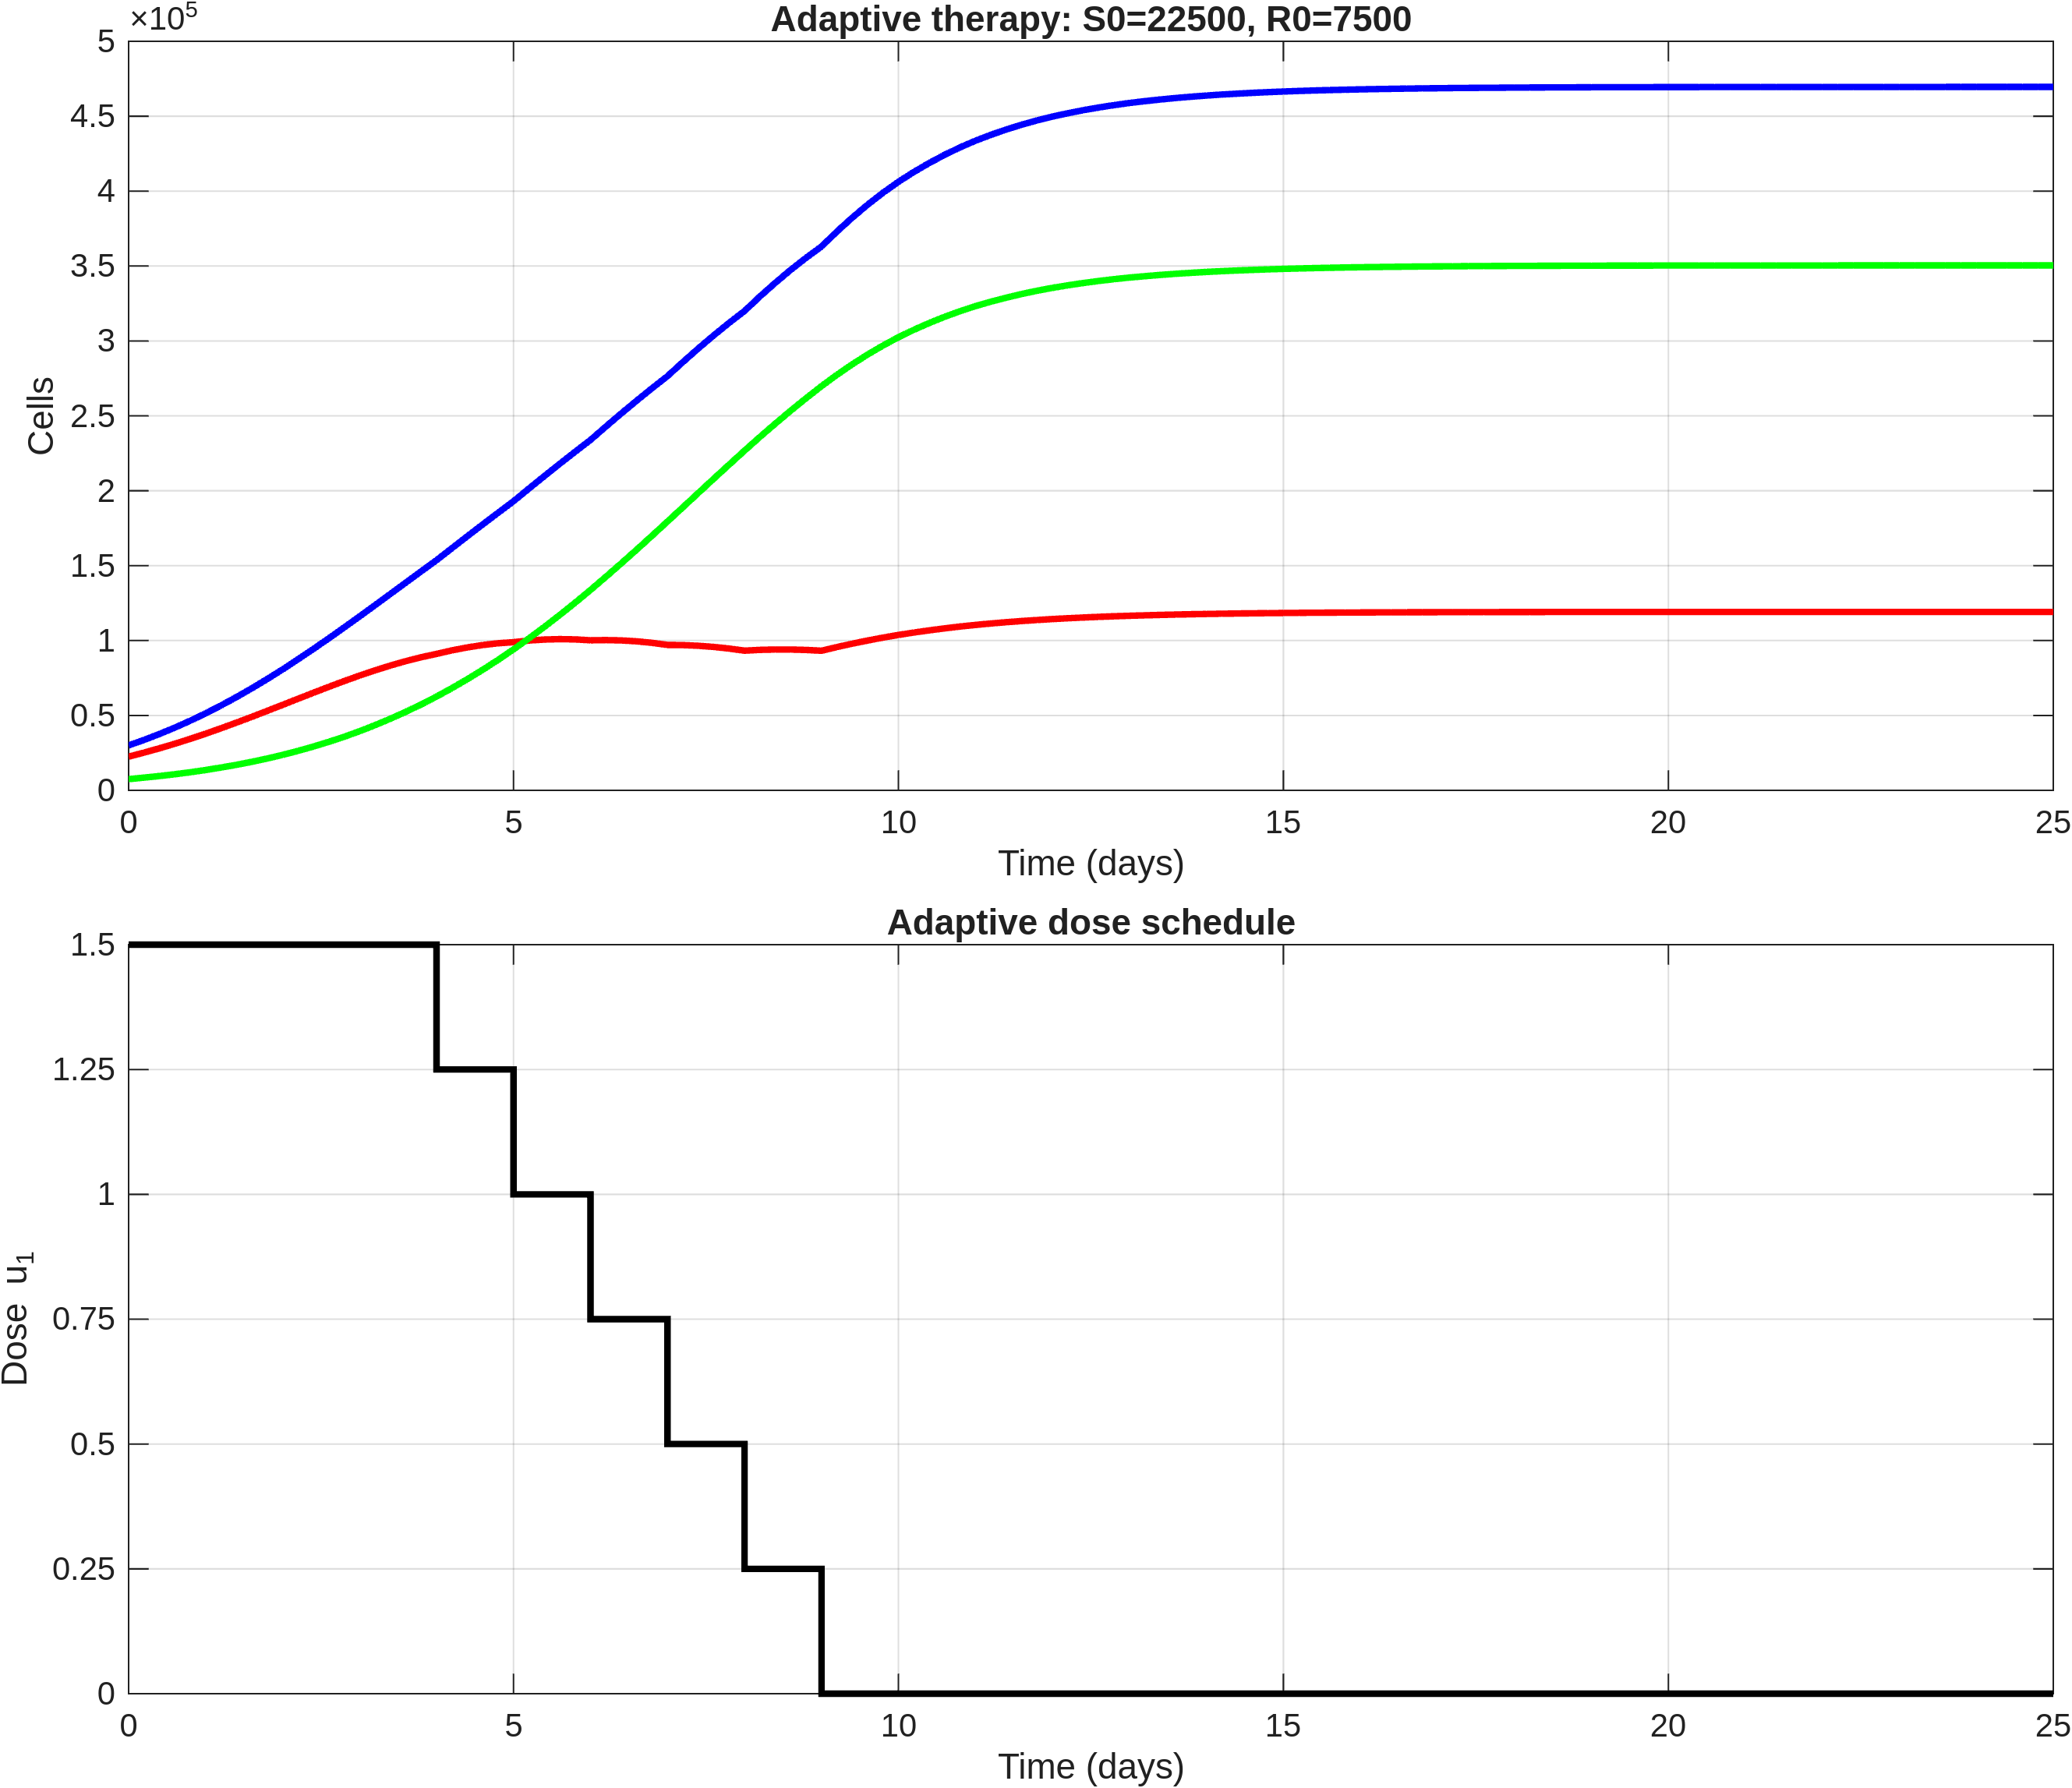

Source data for this figure (header and first rows):
time, S, R, T, dose_u1
0, 22500, 7500, 30000, 1.5
0.2, 25179, 8471, 33649, 1.5
0.4, 28045, 9546, 37591, 1.5
0.6, 31108, 10744, 41852, 1.5
0.8, 34365, 12077, 46442, 1.5
1, 37804, 13557, 51361, 1.5
1.2, 41428, 15217, 56645, 1.5
1.4, 45185, 17038, 62222, 1.5
1.6, 49060, 19041, 68100, 1.5
1.8, 53027, 21244, 74271, 1.5
2, 57053, 23661, 80714, 1.5
2.2, 61101, 26334, 87435, 1.5
2.4, 65125, 29232, 94357, 1.5
2.6, 69084, 32375, 101459, 1.5
2.8, 72933, 35784, 108717, 1.5
3, 76624, 39472, 116097, 1.5
3.2, 80079, 43495, 123574, 1.5
3.4, 83296, 47802, 131098, 1.5
3.6, 86236, 52404, 138640, 1.5
3.8, 88843, 57329, 146172, 1.5
4, 91083, 62586, 153669, 1.25
4.2, 93431, 68239, 161671, 1.25
4.4, 95410, 74215, 169625, 1.25
4.6, 97014, 80499, 177512, 1.25
4.8, 98187, 87123, 185310, 1.25
5, 98914, 94091, 193005, 1
5.2, 99997, 101449, 201446, 1
5.4, 100665, 109106, 209772, 1
5.6, 100935, 117039, 217973, 1
5.8, 100765, 125263, 226028, 1
6, 100157, 133772, 233929, 0.75
6.2, 100307, 142569, 242876, 0.75
6.4, 100063, 151557, 251620, 0.75
6.6, 99451, 160707, 260159, 0.75
6.8, 98447, 170013, 268460, 0.75
7, 97064, 179453, 276517, 0.5
7.2, 96955, 188972, 285927, 0.5
7.4, 96503, 198487, 294990, 0.5
7.6, 95736, 207972, 303709, 0.5
7.8, 94639, 217401, 312040, 0.5
8, 93230, 226748, 319978, 0.25
8.2, 93759, 235894, 329653, 0.25
8.4, 94009, 244788, 338796, 0.25
8.6, 94000, 253426, 347426, 0.25
8.8, 93720, 261770, 355491, 0.25
9, 93182, 269811, 362993, 0
9.2, 95628, 277356, 372984, 0
9.4, 97905, 284389, 382294, 0
9.6, 100023, 290939, 390961, 0
9.8, 101969, 296965, 398934, 0
10, 103748, 302481, 406228, 0
10.2, 105344, 307435, 412778, 0
10.4, 106801, 311962, 418763, 0
10.6, 108134, 316105, 424239, 0
10.8, 109337, 319849, 429186, 0
11, 110420, 323220, 433639, 0
11.2, 111375, 326195, 437570, 0
11.4, 112237, 328882, 441118, 0
11.6, 113016, 331313, 444330, 0
11.8, 113713, 333487, 447201, 0
... 66 more rows
